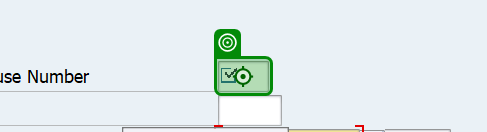
Task: A modular and scalable test automation framework designed to validate SAP T-code workflows (e.g., VA01, VL01N, VF01) using screen-wise, reusable components. The framework supports multiple document types (e.g., OR, RE, CR), enables data-driven execution, captures dynamic outputs like document numbers, and includes robust error handling with clear logging and screenshots. Structured for easy maintenance and extension, it facilitates end-to-end regression testing and can integrate with CI/CD tools
Workflow: NavigateConfirmTransferOrder

Step 1: check 'Enter Warehouse' in window 'Create Transfer Order for Delivery Note: Initial Screen' (saplogon.exe)

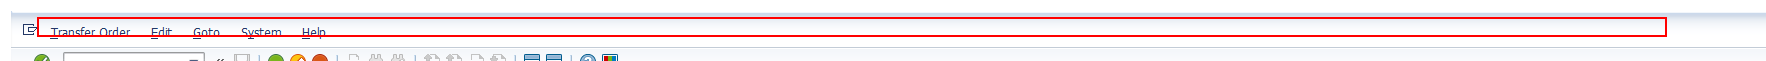
Step 2: click on 'mbar' in window 'Create Transfer Order for Delivery Note: Initial Screen' (saplogon.exe)
